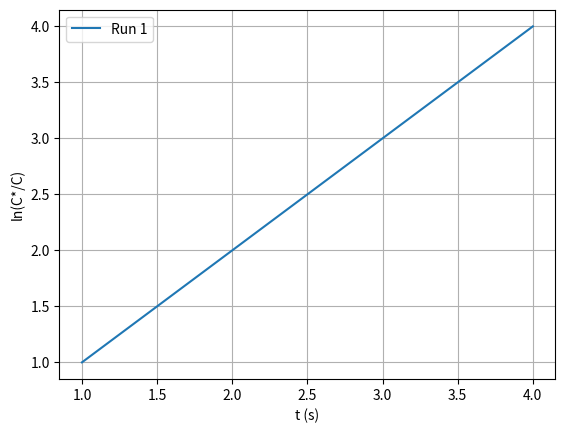

The script that saved this image:
import numpy as np
import pandas as pd
import matplotlib.pyplot as plt


x = [1, 2, 3, 4]
y = [1, 2, 3, 4]

plt.plot(x, y, label='Run 1')
plt.ylabel('ln(C*/C)')
plt.xlabel('t (s)')
plt.grid()
plt.legend()
plt.show()